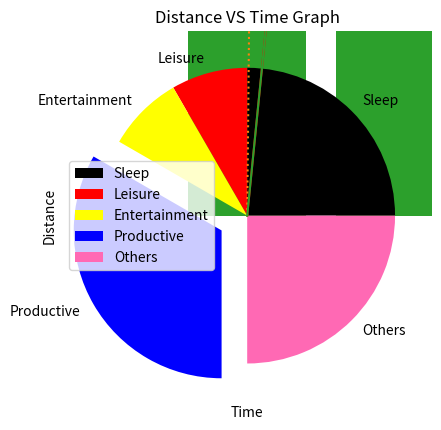

This chart was generated by the following Python code:
# -*- coding: utf-8 -*-
"""MatPlotLib.ipynb

Automatically generated by Colaboratory.

Original file is located at
    https://colab.research.google.com/<link-removed>
"""

from matplotlib import pylab as plt
import numpy as np

#------------------------------------------------------------
x = np.array([0,10])
y = np.array([0,100])
plt.plot(x,y, 'r')            # THIRD PARAMETER r STANDS FOR RED COLOR
plt.show()                    # COLOR CODE ARE ALSO APPLICABLE
#------------------------------------------------------------
y1 = np.array([7,2,5,1,9,6])
plt.plot(y1, marker='*')       # MARKER HIGHLIGHTS THE Y-POINTS
plt.show()                    # AVAILABLE MARKERS * , D(DIAMOND) X(X-SHAPE) P(PENTAGON) O(O-SHAPE)
#------------------------------------------------------------
plt.plot(y, linestyle='dotted')
plt.show()                    # AVAILABLE LINESTYLES- DOTTED, DASHED, SOLID)
#------------------------------------------------------------
# PLOT MULTIPLE LINE IN ONE GRAPH
x1 = np.array([3,7,1,4,9])
y1 = np.array([8,2,4,1,7])

x2 = np.array([1,3,8,2,6])
y2 = np.array([7,9,3,5,1])

plt.plot(x1,y1, 'r',x2,y2, 'g') # r - RED & g - GREEN
plt.show()
#------------------------------------------------------------
# ADD GRID & LABELS
plt.plot(x,y)
plt.grid(linestyle='dashed', linewidth=0.5, color= 'g')
plt.title("Distance VS Time Graph")
plt.xlabel("Time")
plt.ylabel("Distance")
plt.show()
#------------------------------------------------------------
# SCATTERED PLOT

plt.scatter(x1,y1)
plt.scatter(x2,y2)
plt.show()
#------------------------------------------------------------
# BAR CHART
labels = np.array(["Sydney", "Washington", "Dhaka", "Shanghai", "Moscow"])
value = np.array([7,6,1,5,8])
plt.bar(labels, value)
plt.show()
#------------------------------------------------------------
# PIE CHART

pLabels = ["Sleep", "Leisure", "Entertainment", "Productive", "Others"]
hours = np.array([6,2,2,8,6])
pColors = ["black", "red", "yellow", "blue", "hotpink"]
plt.pie(hours, labels = pLabels, colors = pColors, explode = [0,0,0,0.2,0])
plt.legend()
plt.show()